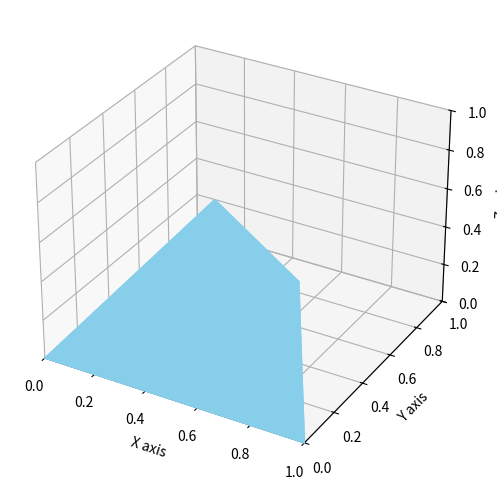

This chart was generated by the following Python code:
import matplotlib.pyplot as plt
from mpl_toolkits.mplot3d.art3d import Poly3DCollection
import numpy as np


def plot_pyramid():
    # Вершини піраміди з трикутною основою
    vertices = np.array([[0, 0, 0], [1, 0, 0], [0.5, np.sqrt(3)/2, 0], [0.5, np.sqrt(3)/6, np.sqrt(6)/3]])

    # Визначення граней піраміди
    faces = [[vertices[i] for i in [0, 1, 3]],
             [vertices[i] for i in [1, 2, 3]],
             [vertices[i] for i in [2, 0, 3]],
             [vertices[i] for i in [0, 1, 2]]]

    # Створення графічного вікна
    fig = plt.figure(figsize=(8, 6))
    ax = fig.add_subplot(111, projection='3d')

    # Додавання граней піраміди
    poly3d = [Poly3DCollection(faces, color='skyblue', linewidths=1, edgecolors='r')]
    for poly in poly3d:
        ax.add_collection3d(poly)

    # Налаштування меж графіку
    ax.set_xlim([0, 1])
    ax.set_ylim([0, 1])
    ax.set_zlim([0, 1])

    # Назви осей
    ax.set_xlabel('X axis')
    ax.set_ylabel('Y axis')
    ax.set_zlabel('Z axis')

    # Показати графік
    plt.show()

# Виконання функції для відображення піраміди
plot_pyramid()
